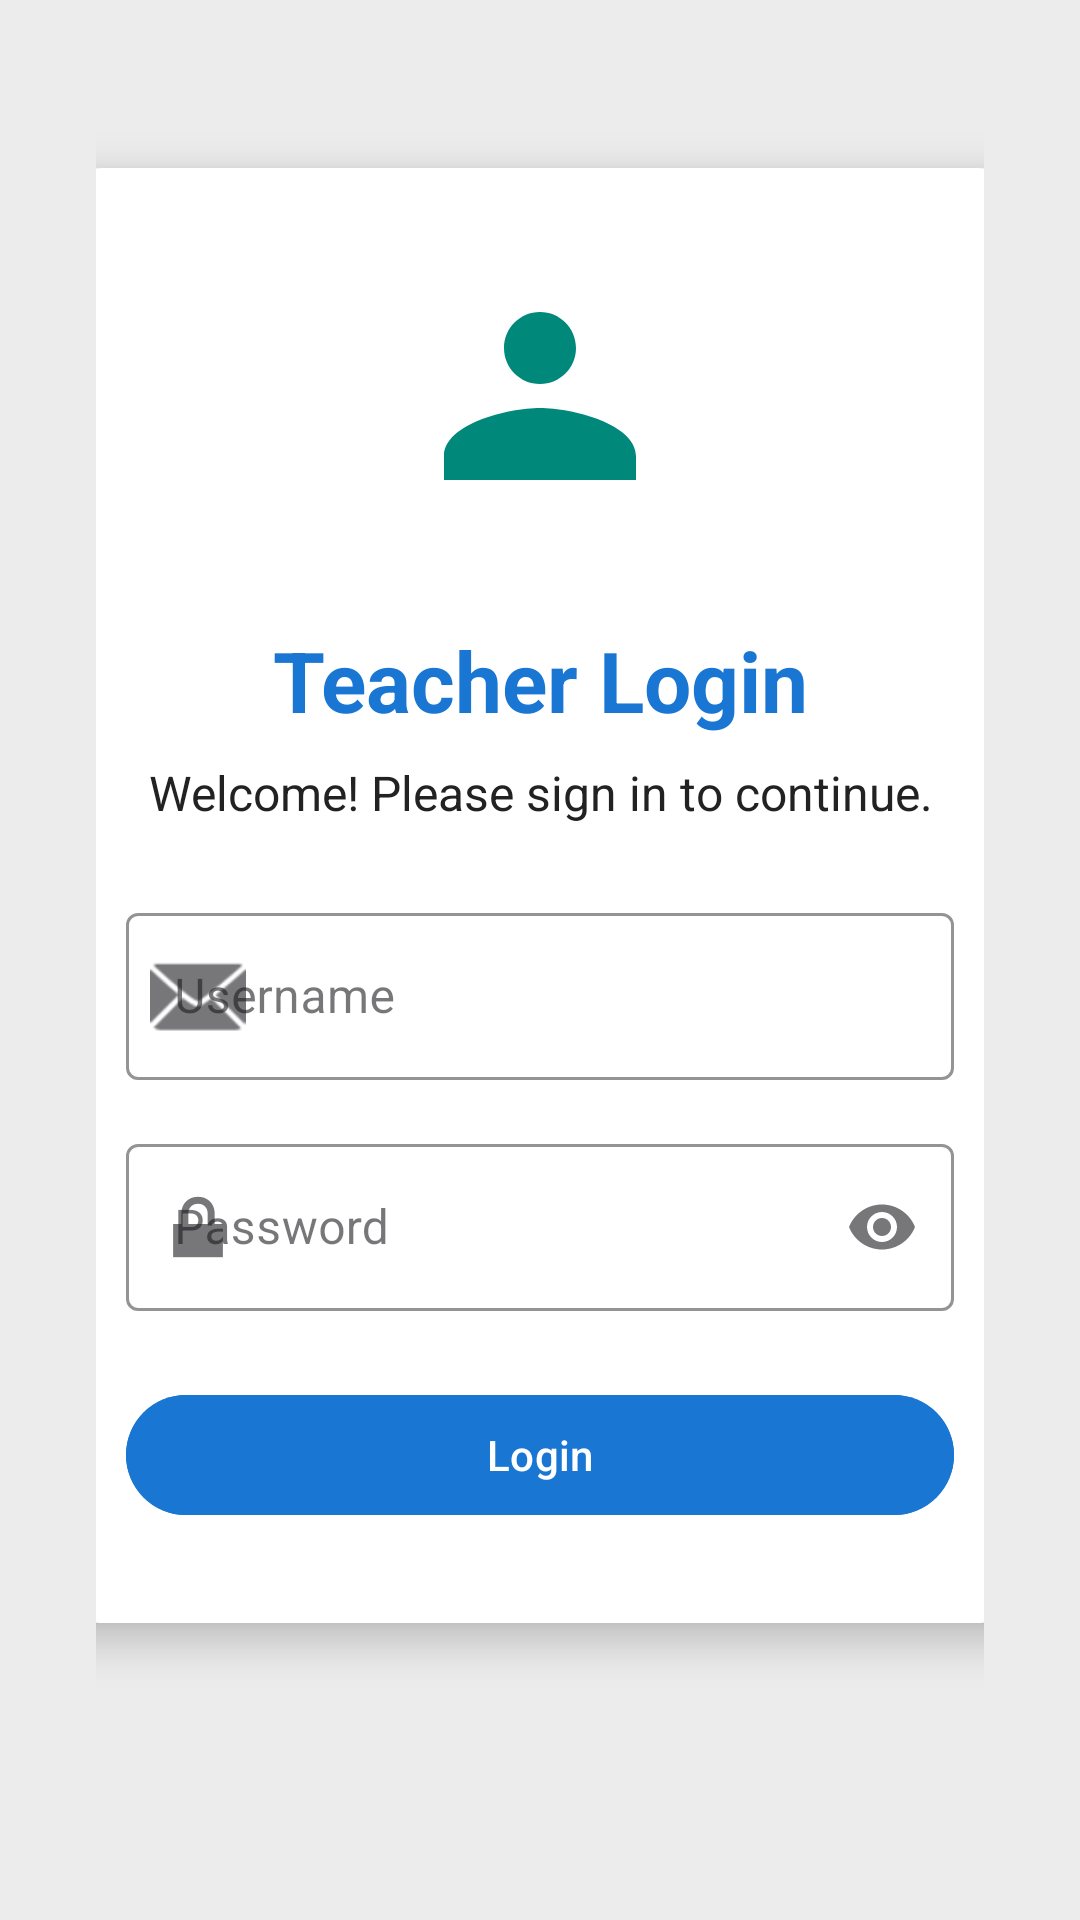

Android layout source for this screen:
<!-- AndroidManifest.xml: application theme Theme.Attendence_Tracker -->
<!-- res/layout/activity_teacher_login.xml -->
<?xml version="1.0" encoding="utf-8"?>
<LinearLayout xmlns:android="http://schemas.android.com/apk/res/android"
    xmlns:app="http://schemas.android.com/apk/res-auto"
    android:layout_width="match_parent"
    android:layout_height="match_parent"
    android:orientation="vertical"
    android:background="@color/background_light"
    android:padding="32dp"
    android:gravity="center_horizontal">

    <androidx.cardview.widget.CardView
        android:layout_width="340dp"
        android:layout_height="wrap_content"
        app:cardCornerRadius="24dp"
        app:cardElevation="8dp"
        android:layout_margin="24dp"
        app:cardBackgroundColor="@color/card_light">

        <LinearLayout
            android:layout_width="match_parent"
            android:layout_height="wrap_content"
            android:orientation="vertical"
            android:padding="32dp"
            android:gravity="center_horizontal">

            
            <ImageView
                android:id="@+id/loginLogo"
                android:layout_width="96dp"
                android:layout_height="96dp"
                android:src="@drawable/ic_profile"
                android:layout_marginBottom="24dp" />

            
            <TextView
                android:id="@+id/loginHeader"
                android:layout_width="wrap_content"
                android:layout_height="wrap_content"
                android:text="Teacher Login"
                android:textSize="28sp"
                android:textStyle="bold"
                android:textColor="@color/header_text"
                android:gravity="center"
                android:paddingBottom="8dp" />

            
            <TextView
                android:layout_width="wrap_content"
                android:layout_height="wrap_content"
                android:text="Welcome! Please sign in to continue."
                android:textSize="16sp"
                android:textColor="@color/text_dark"
                android:gravity="center"
                android:paddingBottom="24dp" />

            
            <com.google.android.material.textfield.TextInputLayout
                android:layout_width="match_parent"
                android:layout_height="wrap_content"
                android:hint="Username"
                style="@style/Widget.MaterialComponents.TextInputLayout.OutlinedBox"
                app:startIconDrawable="@android:drawable/ic_dialog_email"
                app:boxBackgroundColor="@color/input_bg"
                app:boxStrokeColor="@color/input_stroke"
                android:layout_marginBottom="16dp">

                <com.google.android.material.textfield.TextInputEditText
                    android:id="@+id/etEmail"
                    android:layout_width="match_parent"
                    android:layout_height="wrap_content"
                    android:inputType="text"
                    android:textColor="@color/text_dark"
                    android:textColorHint="@color/text_dark" />
            </com.google.android.material.textfield.TextInputLayout>

            
            <com.google.android.material.textfield.TextInputLayout
                android:layout_width="match_parent"
                android:layout_height="wrap_content"
                android:hint="Password"
                style="@style/Widget.MaterialComponents.TextInputLayout.OutlinedBox"
                app:startIconDrawable="@android:drawable/ic_lock_lock"
                app:endIconMode="password_toggle"
                app:boxBackgroundColor="@color/input_bg"
                app:boxStrokeColor="@color/input_stroke"
                android:layout_marginBottom="24dp">

                <com.google.android.material.textfield.TextInputEditText
                    android:id="@+id/etPassword"
                    android:layout_width="match_parent"
                    android:layout_height="wrap_content"
                    android:inputType="textPassword"
                    android:textColor="@color/text_dark"
                    android:textColorHint="@color/text_dark" />
            </com.google.android.material.textfield.TextInputLayout>

            
            <com.google.android.material.button.MaterialButton
                android:id="@+id/btnLogin"
                android:layout_width="match_parent"
                android:layout_height="wrap_content"
                android:text="Login"
                android:textColor="@color/text_light"
                android:backgroundTint="@color/header_text"
                app:cornerRadius="32dp"
                android:elevation="4dp" />

        </LinearLayout>
    </androidx.cardview.widget.CardView>

</LinearLayout>
<!-- resources referenced by this layout -->
<resources>
  <color name="background_light">#ECECEC</color>
  <color name="card_light">#FFFFFF</color>
  <color name="header_text">#1976D2</color>
  <color name="input_bg">#FFFFFF</color>
  <color name="input_stroke">#1976D2</color>
  <color name="text_dark">#222222</color>
  <color name="text_light">#FFFFFF</color>
  <!-- drawable ic_profile (drawable) -->
  <?xml version="1.0" encoding="utf-8"?>
  <vector xmlns:android="http://schemas.android.com/apk/res/android"
      android:width="24dp"
      android:height="24dp"
      android:viewportWidth="24"
      android:viewportHeight="24">
      <path
          android:fillColor="#00897B"
          android:pathData="M12,12c2.7,0 8,1.34 8,4v2H4v-2c0-2.66 5.3-4 8-4zm0-2c-1.66,0-3-1.34-3-3s1.34-3 3-3 3,1.34 3,3-1.34,3-3,3z"/>
  </vector>
  <style name="Theme.Attendence_Tracker" parent="Base.Theme.Attendence_Tracker" />
  <style name="Base.Theme.Attendence_Tracker" parent="Theme.Material3.DayNight.NoActionBar">
          
          
      </style>
</resources>
